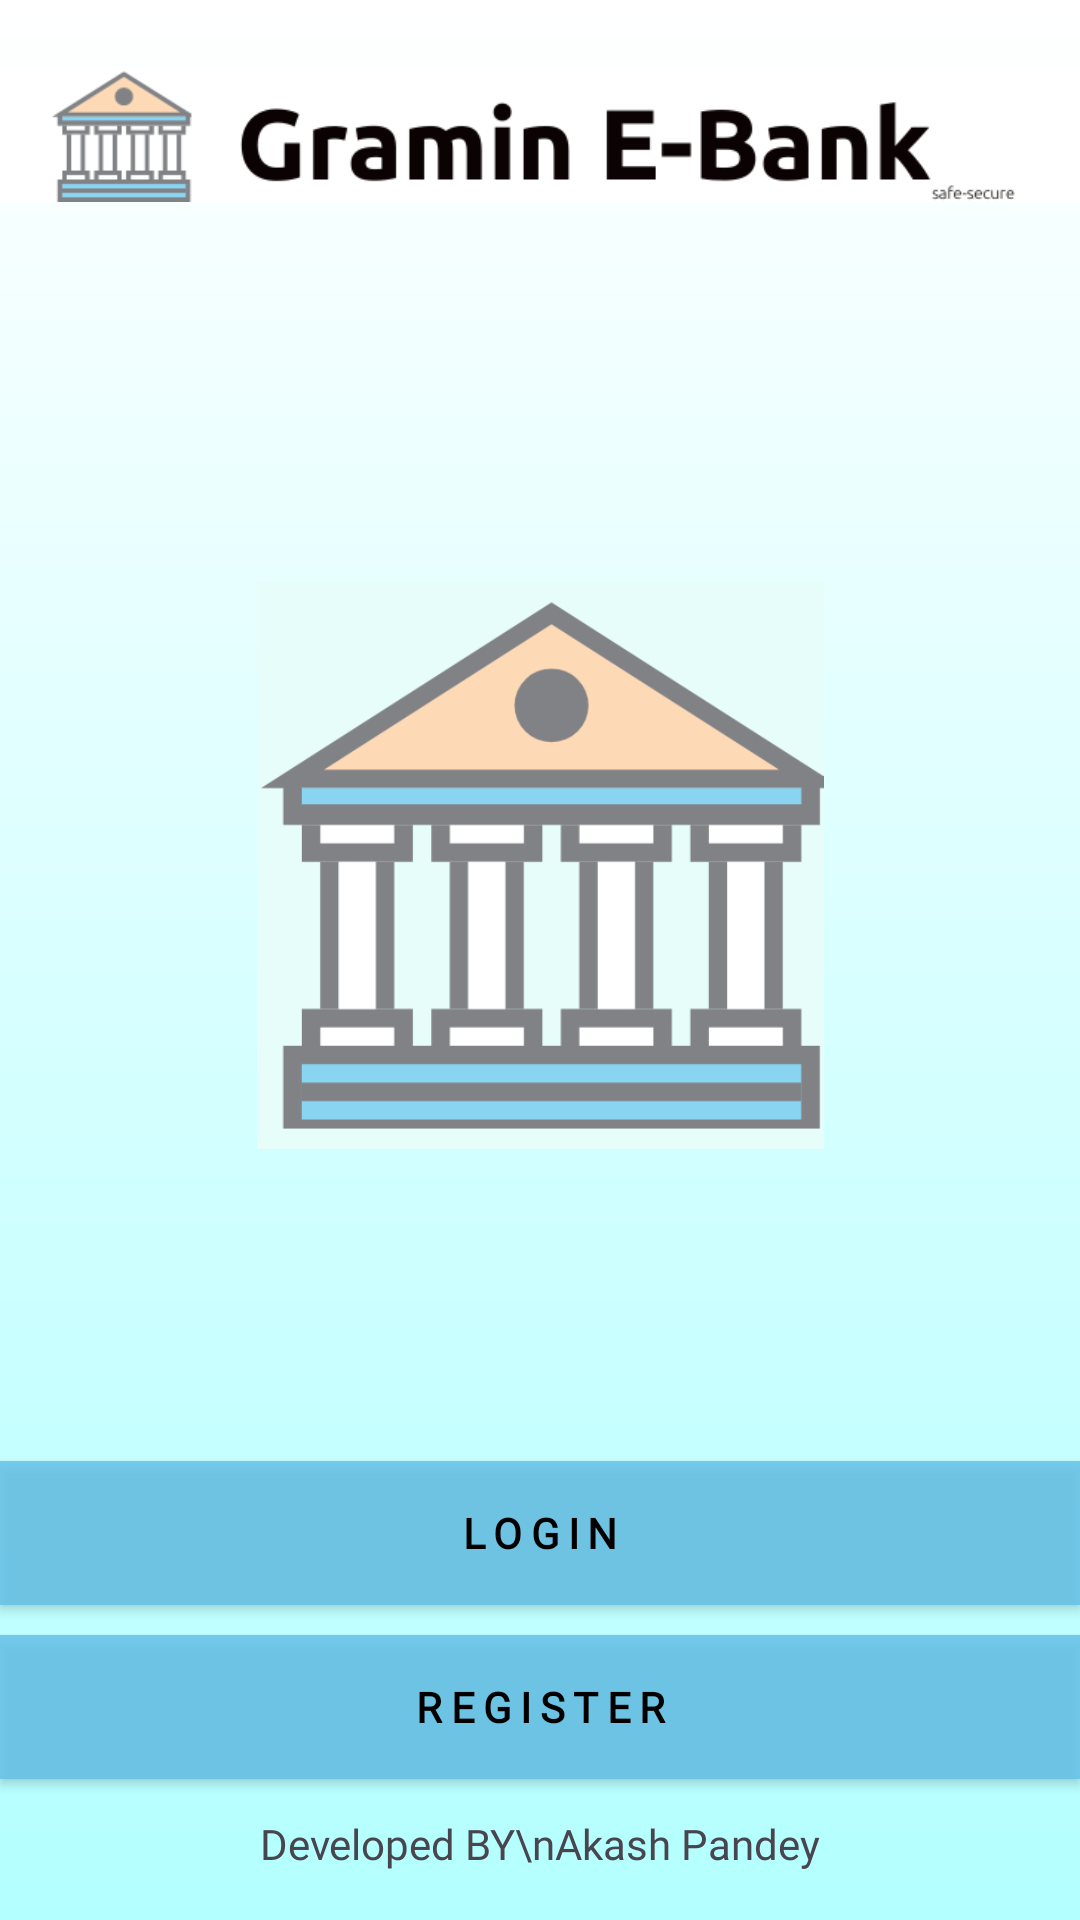

Android layout source for this screen:
<!-- AndroidManifest.xml: application theme Theme.Ebank -->
<!-- res/layout/activity_loginregister.xml -->
<?xml version="1.0" encoding="utf-8"?>
<androidx.constraintlayout.widget.ConstraintLayout xmlns:android="http://schemas.android.com/apk/res/android"
    xmlns:app="http://schemas.android.com/apk/res-auto"
    xmlns:tools="http://schemas.android.com/tools"
    android:layout_width="match_parent"
    android:layout_height="match_parent"
    android:background="@drawable/grdnt"
    tools:context=".Loginregister">

    <ImageView
        android:id="@+id/imageView3"
        android:layout_width="wrap_content"
        android:layout_height="wrap_content"
        app:layout_constraintEnd_toEndOf="parent"
        app:layout_constraintStart_toStartOf="parent"
        app:layout_constraintTop_toTopOf="parent"
        app:srcCompat="@drawable/headerlogo" />

    <ImageView
        android:id="@+id/imageView4"
        android:layout_width="194dp"
        android:layout_height="189dp"
        app:layout_constraintBottom_toTopOf="@+id/Login"
        app:layout_constraintEnd_toEndOf="parent"
        app:layout_constraintStart_toStartOf="parent"
        app:layout_constraintTop_toBottomOf="@+id/imageView3"
        app:srcCompat="@drawable/bnkl" />


    <TextView
        android:id="@+id/textView2"
        android:layout_width="wrap_content"
        android:layout_height="wrap_content"
        android:layout_marginBottom="16dp"
        android:fontFamily="@font/sbold"
        android:text="Developed BY\nAkash Pandey"
        app:layout_constraintBottom_toBottomOf="parent"
        app:layout_constraintEnd_toEndOf="parent"
        app:layout_constraintStart_toStartOf="parent" />

    <Button
        android:id="@+id/Login"
        android:layout_width="match_parent"
        android:layout_height="wrap_content"
        android:layout_gravity="bottom"
        android:layout_marginBottom="10dp"
        android:background="#D565C1E8"
        android:fontFamily="@font/regular"
        android:gravity="center"
        android:letterSpacing="0.2"
        android:padding="10dp"
        android:text="Login"
        android:textColor="#000000"
        android:textStyle="bold"
        app:layout_constraintBottom_toTopOf="@+id/Register"
        app:layout_constraintEnd_toEndOf="parent"
        app:layout_constraintHorizontal_bias="0.498"
        app:layout_constraintStart_toStartOf="parent" />

    <Button
        android:id="@+id/Register"
        android:layout_width="match_parent"
        android:layout_height="wrap_content"
        android:layout_gravity="bottom"
        android:layout_marginBottom="12dp"
        android:background="#D565C1E8"
        android:fontFamily="@font/regular"
        android:gravity="center"
        android:letterSpacing="0.2"
        android:padding="10dp"
        android:text="Register"
        android:textColor="#000000"
        android:textStyle="bold"
        app:layout_constraintBottom_toTopOf="@+id/textView2"
        app:layout_constraintEnd_toEndOf="parent"
        app:layout_constraintStart_toStartOf="parent" />

</androidx.constraintlayout.widget.ConstraintLayout>
<!-- resources referenced by this layout -->
<resources>
  <!-- drawable bnkl: jpeg bitmap (drawable, 58894 bytes) -->
  <!-- drawable grdnt (drawable) -->
  <shape xmlns:android="http://schemas.android.com/apk/res/android"
      android:shape="rectangle">
      <gradient
          android:startColor="#B3FFFF"
          android:endColor="#FFFFFF"
          android:angle="90" />
  </shape>
  <!-- drawable headerlogo: png bitmap (drawable, 11995 bytes) -->
  <style name="Theme.Ebank" parent="Base.Theme.Ebank" />
  <style name="Base.Theme.Ebank" parent="Theme.Material3.DayNight.NoActionBar">
          
          
      </style>
</resources>
